The GitHub repository Buddhadeb-ss/TinyCV-ESP32-CAM contains a labelled image folder "processed_esp32cam" with 6 categories: background, cream container, earbuds case, glue stick, microcontroller board, mouse. Examples follow, each with its label.

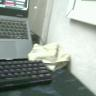
Label: background

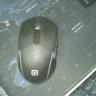
Label: mouse

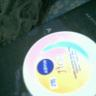
Label: cream container

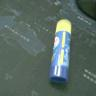
Label: glue stick

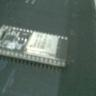
Label: microcontroller board

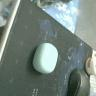
Label: earbuds case
